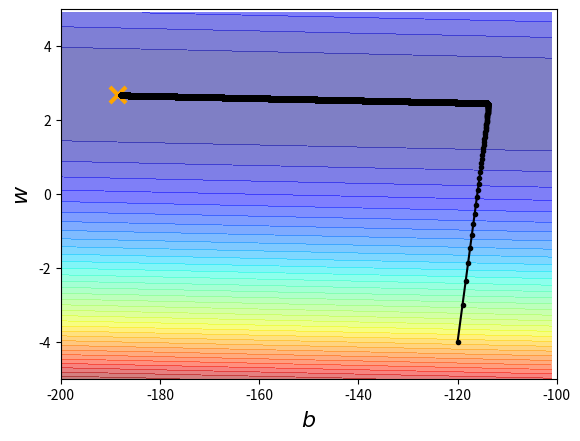

Generate this figure with matplotlib:
import matplotlib
#matplotlib.use('Agg')
import matplotlib.pyplot as plt
import random as random
import numpy as np
import csv

x_data = [ 338.,  333.,  328. , 207. , 226.  , 25. , 179. ,  60. , 208.,  606.]
y_data = [  640.  , 633. ,  619.  , 393.  , 428. ,   27.  , 193.  ,  66. ,  226. , 1591.]

x = np.arange(-200,-100,1) #bias
y = np.arange(-5,5,0.1) #weight
Z =  np.zeros((len(x), len(y)))
X, Y = np.meshgrid(x, y)
for i in range(len(x)):
    for j in range(len(y)):
    	b = x[i]
    	w = y[j]
    	Z[j][i] = 0
    	for n in range(len(x_data)):
    		Z[j][i] = Z[j][i] +  (y_data[n] - b - w*x_data[n])**2
    	Z[j][i] = Z[j][i]/len(x_data)

# ydata = b + w * xdata 
b = -120 # initial b
w = -4 # initial w
lr = 1 # learning rate
iteration = 70000

b_lr = 0.0
w_lr = 0.0

# Store initial values for plotting.
b_history = [b]
w_history = [w]

# Iterations
for i in range(iteration):
    
    b_grad = 0.0
    w_grad = 0.0
    for n in range(len(x_data)):        
        b_grad = b_grad  - 2.0*(y_data[n] - b - w*x_data[n])*1.0
        w_grad = w_grad  - 2.0*(y_data[n] - b - w*x_data[n])*x_data[n]
    
    b_lr = b_lr + b_grad**2
    w_lr = w_lr + w_grad**2
    
    # Update parameters.
    #b = b - lr * b_grad
    #w = w - lr * w_grad

    # Update parameters with Adagrad
    b = b - lr/np.sqrt(b_lr) * b_grad 
    w = w - lr/np.sqrt(w_lr) * w_grad
    
    
    # Store parameters for plotting
    b_history.append(b)
    w_history.append(w)

# plot the figure
plt.contourf(x,y,Z, 50, alpha=0.5, cmap=plt.get_cmap('jet'))
plt.plot([-188.4], [2.67], 'x', ms=12, markeredgewidth=3, color='orange')
plt.plot(b_history, w_history, 'o-', ms=3, lw=1.5, color='black')
plt.xlim(-200,-100)
plt.ylim(-5,5)
plt.xlabel(r'$b$', fontsize=16)
plt.ylabel(r'$w$', fontsize=16)
plt.show()


'''
REPORT

lr = 0.0000006 
iteration = 1000000
can reach the destination

try Adagrad:
with starting lr
b_lr = 0.0
w_lr = 0.0
we can approach destination 
in only 70000 iteration

'''
